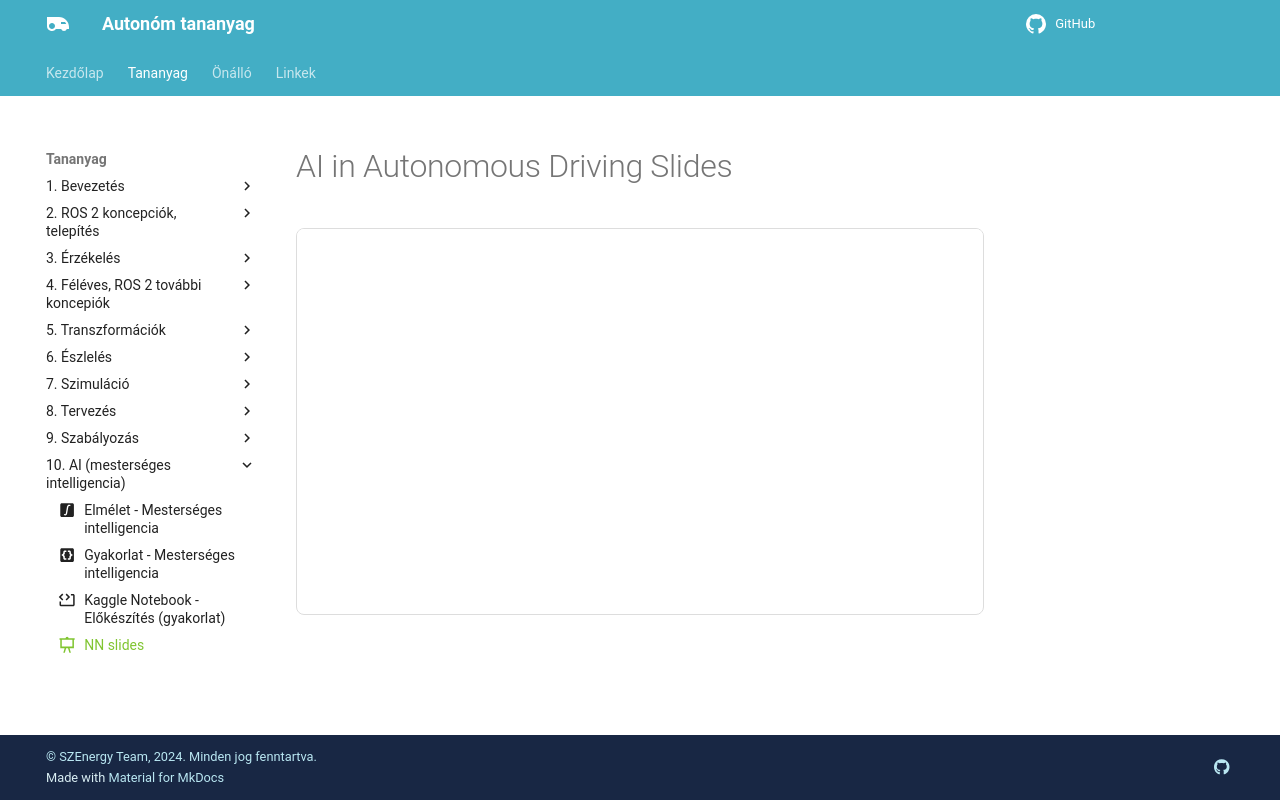

repository: szenergy/autonomous_oktato_anyag · page: mesterseges_intelligencia/slides/slides_nn/index.html · generator: mkdocs

---
layout: default
title: NN slides
icon: material/presentation
---

# AI in Autonomous Driving Slides


```slides
title: NN Presentation
url_stub: nn1
nav:
  - features/ai_image.md
  - features/03_images.md
  - features/02_code.md
  - features/04_mermaid.md
```
